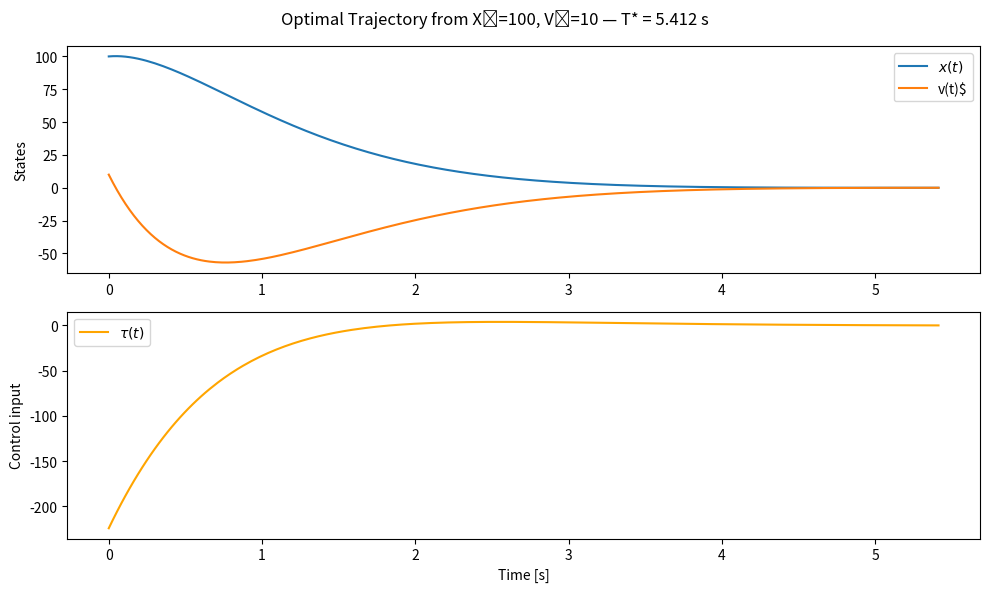

The matplotlib source for this figure:
import numpy as np
from scipy.integrate import solve_bvp
import matplotlib.pyplot as plt

def solve_optimal_free_time(x0, v0, T_guess=2.0):
    """
    Solves the optimal control problem with free final time for system given by 
    L = 1/2(v(t)^2 + u(t)^2) and u(t) = a(t)^2 + v(t)^2, where x is position, v is velocity, a is acceleration, and u is the control
    Initial state: x0, v0
    Final state: x = 0, v = 0
    """

    # ODE system with time scaling (normalized time τ ∈ [0,1])
    def odefun(tau, y, p):
        T = p[0]
        x1, x2, lam1, lam2 = y
        
        #optimal control
        u_opt = -lam2
        
        #dynamics
        dx1_dt = x2
        dx2_dt = u_opt - x2
        dlam1_dt = x1
        dlam2_dt = lam1 - lam2

        # Scale derivatives by T due to d/dτ = T * d/dt
        return T * np.vstack((dx1_dt, dx2_dt, dlam1_dt, dlam2_dt))

    # Boundary conditions with Hamiltonian terminal condition
    def bcfun(ya, yb, p):
        T = p[0]
        x1_T, x2_T, lam1_T, lam2_T = yb
        u_T = -lam2_T

        # Hamiltonian at final time should be 0
        H_T = 1/2 * (x1_T**2 - lam2_T**2) + lam1_T*x2_T - lam2_T*x2_T

        return np.array([
            ya[0] - x0,    # x1(0) = theta0
            ya[1] - v0,    # x2(0) = omega0
            yb[0],         # x1(T) = 0
            yb[1],         # x2(T) = 0
            H_T            # Hamiltonian condition at T
        ])

    # Time grid (normalized time)
    tau = np.linspace(0, 1, 100)

    # Initial guess
    y_guess = np.zeros((4, tau.size))
    y_guess[0] = x0 * (1 - tau)  # linear guess from x0 to 0
    y_guess[1] = -v0             # constant velocity guess
    y_guess[2:] = 0              # costates initially zero

    # Solve the BVP
    sol = solve_bvp(odefun, bcfun, tau, y_guess, p=[T_guess])

    if sol.status != 0:
        print("Solver did not converge:", sol.message)
        return None

    return sol

# === Run for one initial condition ===
x0 = 100
v0 = 10
sol = solve_optimal_free_time(x0, v0)

# print results
T_opt = sol.p[0]
tau = sol.x
t = tau * T_opt
x1, x2, lam1, lam2 = sol.y
u_opt = -lam2
L_vals = 0.5 * (x1**2 + u_opt**2)
J = np.trapezoid(L_vals, t)

print(f"Optimal time: {T_opt:.4f} seconds")
print(f"Minimum cost: {J:.4f}")

# === Plot results ===
if sol is not None:
    T_opt = sol.p[0]
    t = sol.x * T_opt  # Convert normalized time to real time

    x1, x2, lam1, lam2 = sol.y

    plt.figure(figsize=(10, 6))
    plt.subplot(2,1,1)
    plt.plot(t, x1, label=r"$x(t)$")
    plt.plot(t, x2, label=r"v(t)$")
    plt.ylabel("States")
    plt.legend()

    plt.subplot(2,1,2)
    tau_opt = -lam2
    plt.plot(t, tau_opt, label=r"$\tau(t)$", color='orange')
    plt.xlabel("Time [s]")
    plt.ylabel("Control input")
    plt.legend()

    plt.suptitle(f"Optimal Trajectory from X₀={x0}, V₀={v0} — T* = {T_opt:.3f} s")
    plt.tight_layout()
    plt.show()
